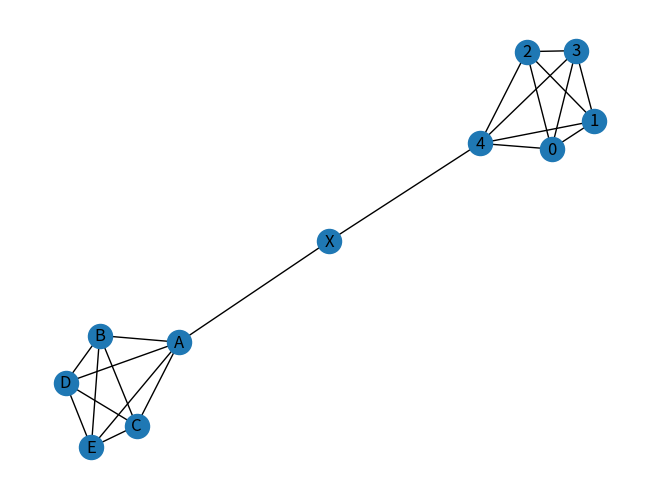

Write Python code to recreate this figure.
import matplotlib.pyplot as plt
import networkx as nx

G1=nx.complete_graph(5)
G2=nx.complete_graph(5)
G2=nx.relabel_nodes(G2,{0:"A",1:"B",2:"C",3:"D",4:"E",5:"F"})
G_connector=nx.from_edgelist([(4,"X"),("A","X")])
G=nx.compose_all([G1,G2,G_connector])

print(nx.degree_centrality(G))
print(nx.betweenness_centrality(G))

print(nx.density(G))
print(nx.diameter(G))

nx.draw_spring(G,with_labels=True)
plt.show()
